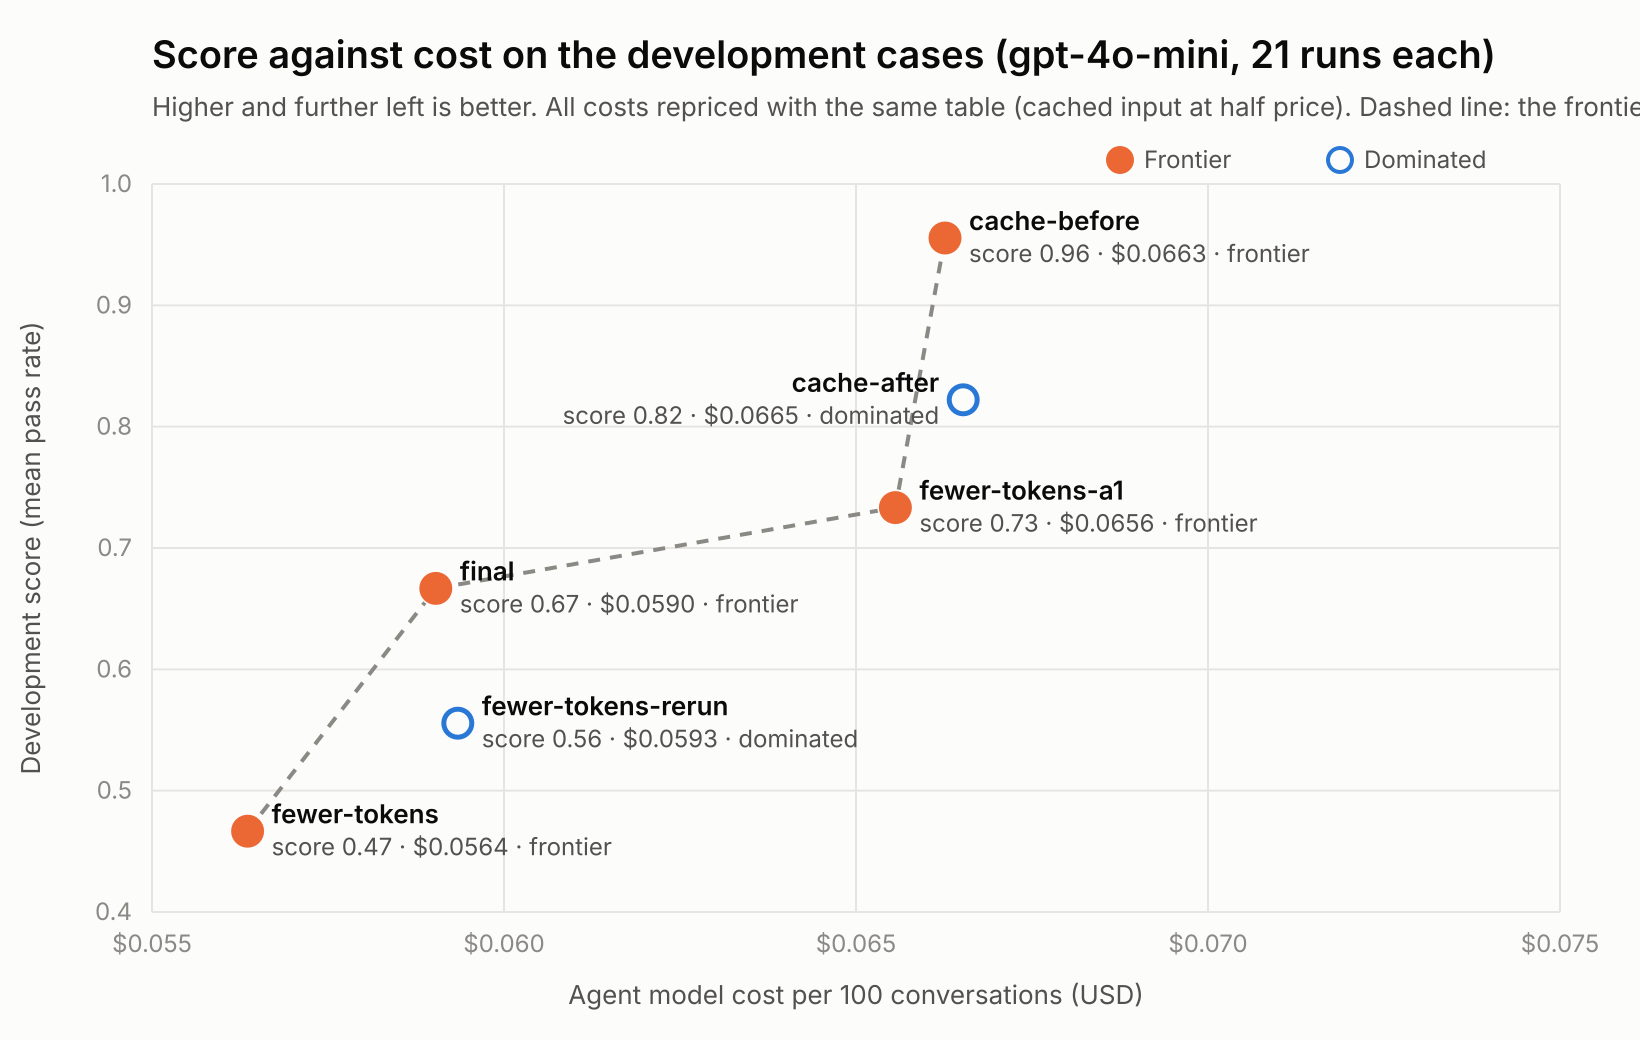

The table this chart was drawn from, first rows:
candidate, model, development_score, write_pass_5, cost_per_100_conversations_usd, median_latency_seconds, frontier_status
final, gpt-4o-mini, 0.6667, 0, 0.05903, 5.317, frontier
fewer-tokens, gpt-4o-mini, 0.4667, 0, 0.05636, 5.847, frontier
fewer-tokens-rerun, gpt-4o-mini, 0.5556, 0, 0.05935, 6.187, dominated
fewer-tokens-a1, gpt-4o-mini, 0.7333, 0.3333, 0.06556, 6.668, frontier
cache-before, gpt-4o-mini, 0.9556, 0.3333, 0.06626, 6.822, frontier
cache-after, gpt-4o-mini, 0.8222, 0.3333, 0.06652, 6.474, dominated
